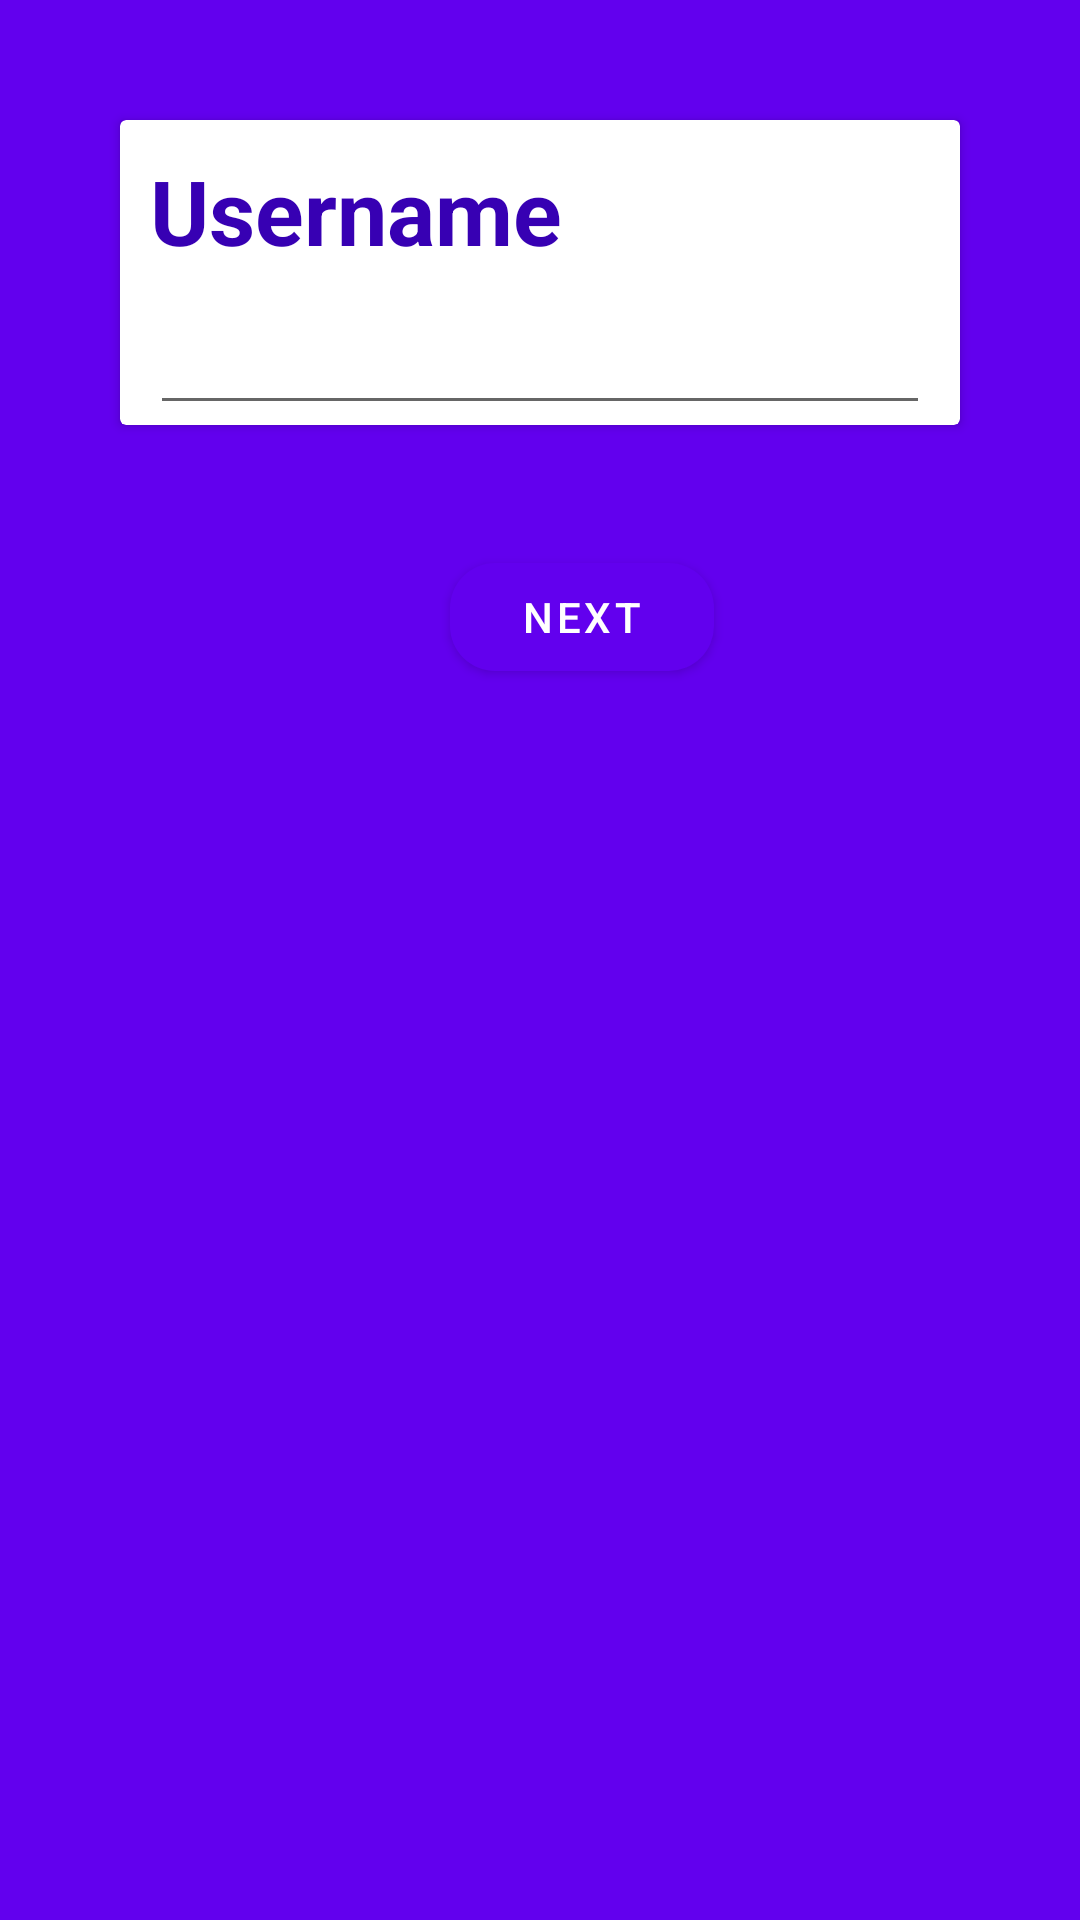

Layout XML and referenced resources for this Android screen:
<!-- AndroidManifest.xml: application theme AppTheme -->
<!-- res/layout/activity_add_answer.xml -->
<?xml version="1.0" encoding="utf-8"?>
<RelativeLayout xmlns:android="http://schemas.android.com/apk/res/android"
    xmlns:tools="http://schemas.android.com/tools"
    android:layout_width="match_parent"
    android:layout_height="match_parent"
    xmlns:app="http://schemas.android.com/apk/res-auto"
    tools:context=".ui.register.RegisterActivity"
    android:background="@color/colorPrimary">

    <RelativeLayout
        android:layout_width="match_parent"
        android:layout_height="match_parent"
        android:id="@+id/registerLayout">

        <androidx.cardview.widget.CardView
            android:layout_width="match_parent"
            android:layout_height="wrap_content"
            android:layout_margin="40dp"
            android:id="@+id/cardView">

            <LinearLayout
                android:layout_width="match_parent"
                android:layout_height="wrap_content"
                android:orientation="vertical">
                <TextView
                    android:id="@+id/question"
                    android:layout_width="wrap_content"
                    android:layout_height="wrap_content"
                    android:text="@string/username"
                    android:layout_margin="10dp"
                    android:textColor="@color/colorPrimaryDark"
                    android:textSize="30sp"
                    android:textStyle="bold"/>

                <EditText
                    android:id="@+id/name"
                    android:layout_width="match_parent"
                    android:layout_height="wrap_content"
                    android:layout_marginLeft="10dp"
                    android:layout_marginRight="10dp"
                    android:inputType="textEmailAddress"/>

            </LinearLayout>

        </androidx.cardview.widget.CardView>

        <com.google.android.material.button.MaterialButton
            android:id="@+id/save_button"
            android:layout_width="wrap_content"
            android:layout_height="wrap_content"
            android:text="NEXT"
            android:layout_marginEnd="20dp"
            android:layout_marginBottom="20dp"
            app:cornerRadius="15dp"
            android:layout_below="@id/cardView"
            android:layout_marginStart="150dp" />

    </RelativeLayout>

</RelativeLayout>
<!-- resources referenced by this layout -->
<resources>
  <color name="colorPrimary">#6200EE</color>
  <color name="colorPrimaryDark">#3700B3</color>
  <string name="username">Username</string>
  <style name="AppTheme" parent="Theme.MaterialComponents.Light.NoActionBar">
          
          <item name="colorPrimary">@color/colorPrimary</item>
          <item name="colorPrimaryDark">@color/colorPrimaryDark</item>
          <item name="colorAccent">@color/colorAccent</item>
      </style>
  <color name="colorAccent">#03DAC5</color>
</resources>
